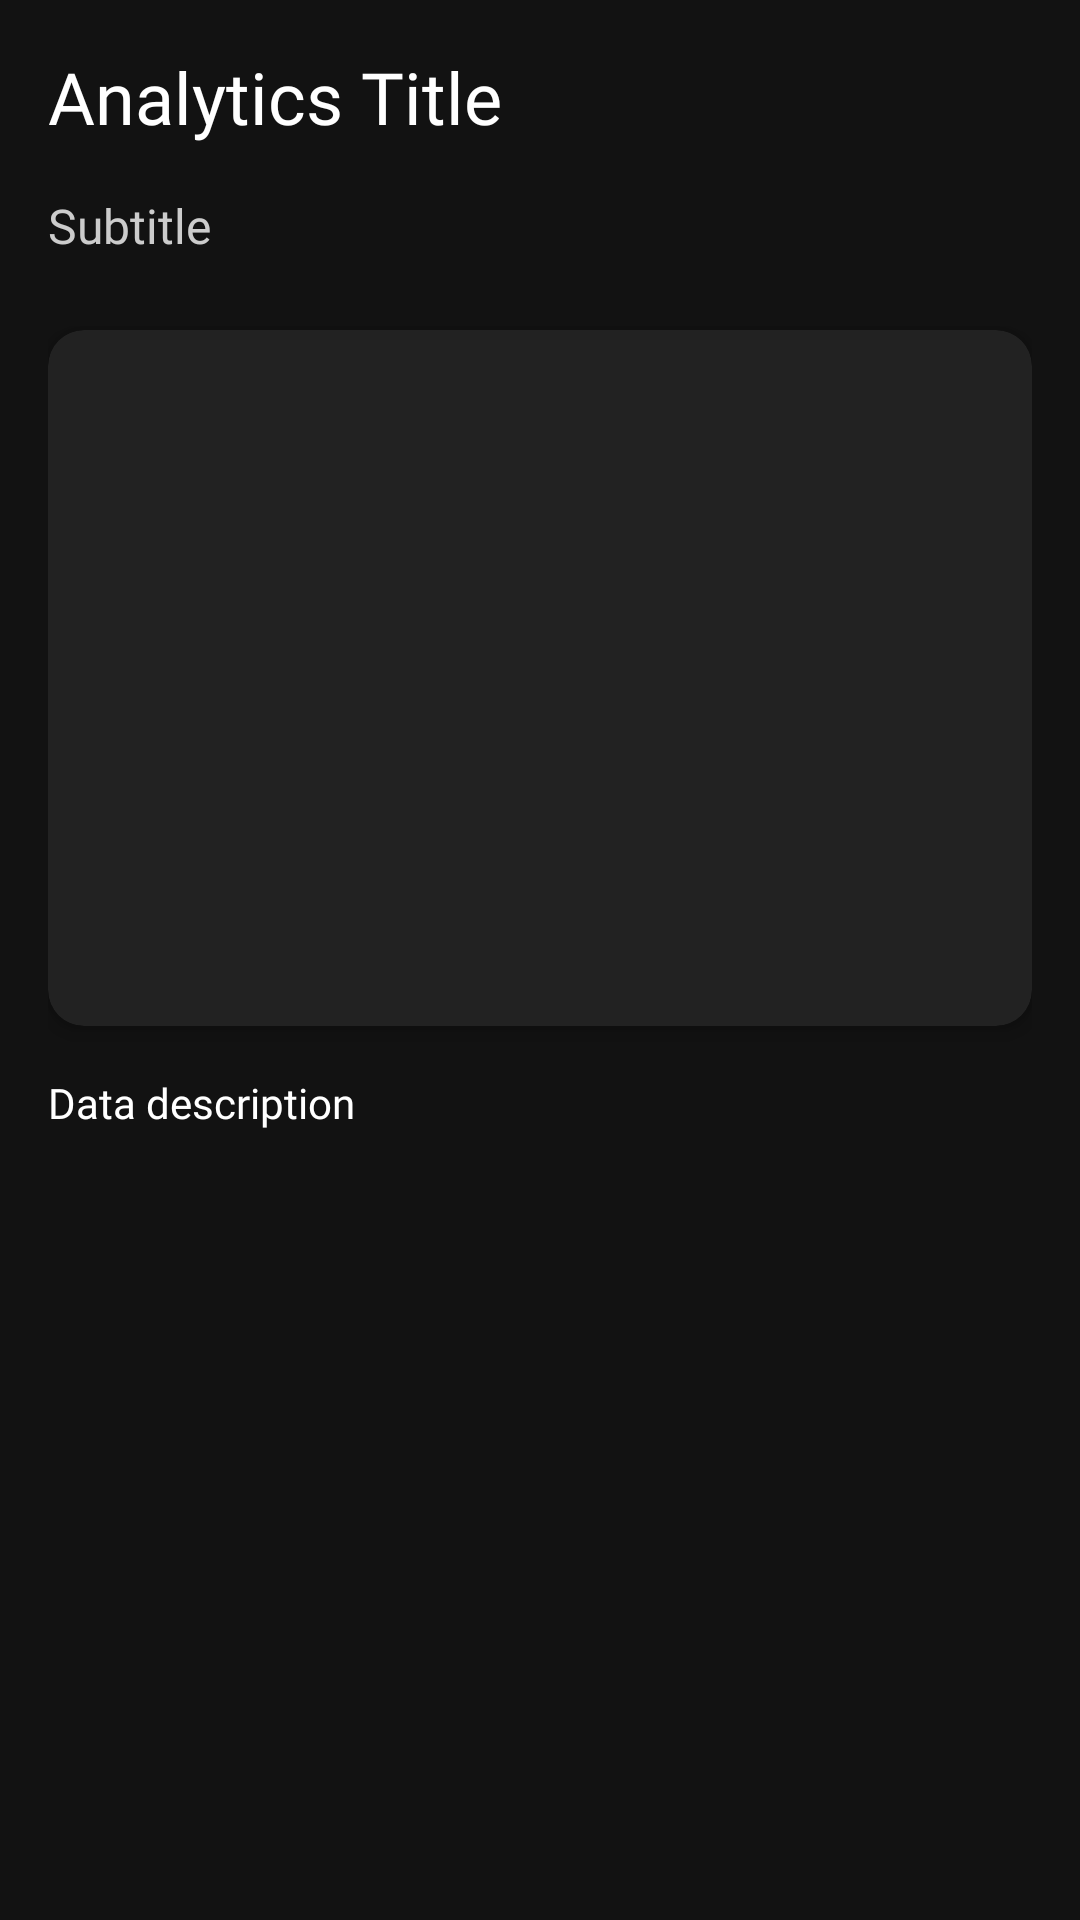

Produce the Android XML layout that renders to this screen, including the resource entries it uses.
<!-- AndroidManifest.xml: application theme Theme.Purrytify -->
<!-- res/layout/fragment_analytics_detail.xml -->
<?xml version="1.0" encoding="utf-8"?>
<androidx.constraintlayout.widget.ConstraintLayout
    xmlns:android="http://schemas.android.com/apk/res/android"
    xmlns:app="http://schemas.android.com/apk/res-auto"
    xmlns:tools="http://schemas.android.com/tools"
    android:layout_width="match_parent"
    android:layout_height="match_parent"
    android:background="#121212">

    <ScrollView
        android:layout_width="match_parent"
        android:layout_height="match_parent">

        <LinearLayout
            android:layout_width="match_parent"
            android:layout_height="wrap_content"
            android:orientation="vertical"
            android:padding="16dp">

            <TextView
                android:id="@+id/tvAnalyticsTitle"
                android:layout_width="match_parent"
                android:layout_height="wrap_content"
                android:fontFamily="@font/poppins_bold"
                android:text="Analytics Title"
                android:textColor="#FFFFFF"
                android:textSize="24sp"
                android:layout_marginBottom="16dp" />

            <TextView
                android:id="@+id/tvAnalyticsSubtitle"
                android:layout_width="match_parent"
                android:layout_height="wrap_content"
                android:fontFamily="@font/poppins"
                android:text="Subtitle"
                android:textColor="#CCCCCC"
                android:textSize="16sp"
                android:layout_marginBottom="24dp" />

            <androidx.cardview.widget.CardView
                android:layout_width="match_parent"
                android:layout_height="wrap_content"
                app:cardCornerRadius="12dp"
                app:cardBackgroundColor="#222222"
                app:cardElevation="4dp"
                android:layout_marginBottom="16dp">

                <FrameLayout
                    android:id="@+id/chartContainer"
                    android:layout_width="match_parent"
                    android:layout_height="200dp"
                    android:layout_margin="16dp" />

            </androidx.cardview.widget.CardView>

            <TextView
                android:id="@+id/tvDataDescription"
                android:layout_width="match_parent"
                android:layout_height="wrap_content"
                android:fontFamily="@font/poppins"
                android:text="Data description"
                android:textColor="#FFFFFF"
                android:textSize="14sp"
                android:layout_marginBottom="16dp" />

            <androidx.recyclerview.widget.RecyclerView
                android:id="@+id/rvDataPoints"
                android:layout_width="match_parent"
                android:layout_height="wrap_content"
                android:layout_marginBottom="16dp"
                android:visibility="gone"
                tools:listitem="@layout/item_analytics_data_point" />

        </LinearLayout>
    </ScrollView>

</androidx.constraintlayout.widget.ConstraintLayout>
<!-- res/layout/item_analytics_data_point.xml (included above) -->
<?xml version="1.0" encoding="utf-8"?>
<androidx.cardview.widget.CardView
    xmlns:android="http://schemas.android.com/apk/res/android"
    xmlns:app="http://schemas.android.com/apk/res-auto"
    android:layout_width="match_parent"
    android:layout_height="wrap_content"
    app:cardBackgroundColor="#333333"
    app:cardCornerRadius="8dp"
    app:cardElevation="2dp"
    android:layout_marginBottom="8dp">

    <LinearLayout
        android:layout_width="match_parent"
        android:layout_height="wrap_content"
        android:orientation="horizontal"
        android:padding="12dp">

        <TextView
            android:id="@+id/tvDataLabel"
            android:layout_width="0dp"
            android:layout_height="wrap_content"
            android:layout_weight="1"
            android:text="Label"
            android:textColor="#FFFFFF"
            android:fontFamily="@font/poppins"
            android:textSize="14sp" />

        <TextView
            android:id="@+id/tvDataValue"
            android:layout_width="wrap_content"
            android:layout_height="wrap_content"
            android:text="Value"
            android:textColor="#FFFFFF"
            android:fontFamily="@font/poppins_bold"
            android:textSize="14sp" />

    </LinearLayout>

</androidx.cardview.widget.CardView>
<!-- resources referenced by this layout -->
<resources>
  <style name="Theme.Purrytify" parent="Theme.MaterialComponents.DayNight.NoActionBar">
          
          <item name="colorPrimary">@color/accent_green</item>
          <item name="colorPrimaryVariant">@color/black</item>
          <item name="colorOnPrimary">@color/white</item>
  
          
          <item name="colorSecondary">@color/teal_200</item>
          <item name="colorSecondaryVariant">@color/teal_700</item>
          <item name="colorOnSecondary">@color/white</item>
  
          
          <item name="android:statusBarColor">?attr/colorPrimaryVariant</item>
  
          
          <item name="android:windowLayoutInDisplayCutoutMode">shortEdges</item>
          <item name="android:navigationBarColor">@color/dark_gray</item>
  
          
      </style>
  <color name="accent_green">#FF1DB954</color>
  <color name="black">#000000</color>
  <color name="white">#FFFFFF</color>
  <color name="teal_200">#FF03DAC5</color>
  <color name="teal_700">#FF018786</color>
  <color name="dark_gray">#FF121212</color>
</resources>
